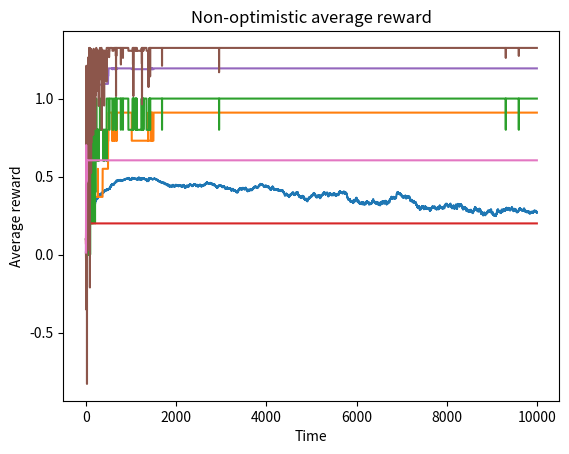

Reproduce this figure in Python.
import numpy
import random
from math import exp
import matplotlib.pyplot as plt

def selectArm(policy):
    selectedArm = random.randint(0, (policy.count(max(policy))-1))
    for i in range(len(policy)):
        if selectedArm == 0 and policy[i] == max(policy):
            return i
        elif policy[i] == max(policy):
            selectedArm -= 1

def selectGradiant(policy):
    eSum = 0
    for i in policy:
        eSum += exp(i)
    selectedArm = random.random()*eSum
    count = 0
    while selectedArm > 0:
        selectedArm -= exp(policy[count])
        count += 1
    return count-1, eSum

def averageReward(policy, actuals, epsilon=False):
    indices = []
    for i in range(len(policy)):
        if policy[i] == max(policy):
            indices.append(i)
    average = 0
    for i in indices:
        average += actuals[i]
    if epsilon != False:
        return ((average/len(indices)) * (1-epsilon)) + ((sum(actuals)/len(actuals)) * epsilon)
    return average/len(indices)

def optimalProbability(optimal, policy, epsilon=False, gradient=False):
    if epsilon != False:
        indices = []
        for i in range(len(policy)):
            if policy[i] == max(policy):
                indices.append(i)
        if optimal in indices:
            return (1/len(policy)) * epsilon + (1/len(indices)) * (1-epsilon)
        else:
            return (1/len(policy)) * epsilon
    elif gradient != False:
        return exp(policy[optimal])/gradient
    else:
        indices = []
        for i in range(len(policy)):
            if policy[i] == max(policy):
                indices.append(i)
        if optimal in indices:
            return 1/len(indices)
        else:
            return 0

def singleIterationPart1():
    #Gradient is spelled wrong consistently, I only noticed this towards the end of writing the code and I didn't want to go back to change it.
    means = []
    nonOptimisticPolicy = []
    nonOptimisticCounts = []
    epsilonPolicy = []
    epsilonCounts = []
    epsilonValue = 0.1
    optimisticPolicy = []
    optimisticCounts = []
    gradiantPolicy = []
    gradiantRewardSum = 0
    gradiantCount = 1
    gradiantZeroCheck = True
    gradiantAlpha = 0.05
    for i in range(10):
        means.append(numpy.random.normal(0, 1))
        nonOptimisticPolicy.append(0)
        epsilonPolicy.append(0)
        gradiantPolicy.append(0)
        nonOptimisticCounts.append(0)
        epsilonCounts.append(0)
        optimisticCounts.append(3)
    for i in range(10):
        optimisticPolicy.append(max(means)+3)
    for i in range(len(means)):
        if max(means) == means[i]:
            optimalChoice = i
    rewards = []
    probabilities = []
    timeStep = 0
    while timeStep < 10000:
        selectedArm, eSum = selectGradiant(gradiantPolicy)
        rewards.append([averageReward(nonOptimisticPolicy, means), averageReward(optimisticPolicy, means), averageReward(epsilonPolicy, means, epsilonValue)])
        probabilities.append([optimalProbability(optimalChoice, nonOptimisticPolicy), optimalProbability(optimalChoice, optimisticPolicy), optimalProbability(optimalChoice, epsilonPolicy, epsilonValue), optimalProbability(optimalChoice, gradiantPolicy, False, eSum)])
        selectedArm = selectArm(nonOptimisticPolicy)
        nonOptimisticPolicy[selectedArm] = (numpy.random.normal(means[selectedArm], 1) + nonOptimisticCounts[selectedArm]*nonOptimisticPolicy[selectedArm])/(nonOptimisticCounts[selectedArm]+1)
        nonOptimisticCounts[selectedArm] += 1
        if random.random() <= epsilonValue:
            selectedArm = random.randint(0, 9)
        else:
            selectedArm = selectArm(epsilonPolicy)
        epsilonPolicy[selectedArm] = (numpy.random.normal(means[selectedArm], 1) + epsilonCounts[selectedArm]*epsilonPolicy[selectedArm])/(epsilonCounts[selectedArm]+1)
        epsilonCounts[selectedArm] += 1
        selectedArm = selectArm(optimisticPolicy)
        optimisticPolicy[selectedArm] = (numpy.random.normal(means[selectedArm], 1) + optimisticCounts[selectedArm]*optimisticPolicy[selectedArm])/(optimisticCounts[selectedArm]+1)
        optimisticCounts[selectedArm] += 1
        gradiantReward = numpy.random.normal(means[selectedArm], 1)
        gradiantPolicy[selectedArm] = gradiantPolicy[selectedArm] + gradiantAlpha*(gradiantReward - (gradiantRewardSum/gradiantCount))*(1-(exp(gradiantPolicy[selectedArm])/eSum))
        for i in range(10):
            gradiantPolicy[i] = gradiantPolicy[i] - gradiantAlpha*(gradiantReward - (gradiantRewardSum/gradiantCount))*(exp(gradiantPolicy[i])/eSum)
        gradiantRewardSum += gradiantReward
        if gradiantZeroCheck:
            gradiantZeroCheck = False
        else:
            gradiantCount += 1
        timeStep += 1
    return rewards, probabilities, means


probabilities = []
averages = []
for i in range(4):
    newLine = []
    for j in range(10000):
        newLine.append(0)
    probabilities.append(newLine)
for i in range(3):
    newLine = []
    for j in range(10000):
        newLine.append(0)
    averages.append(newLine)
iterations = 5
for i in range(iterations):
    res = singleIterationPart1()
    for i in range(len(res[0])):
        for j in range(3):
            averages[j][i] += res[0][i][j]
        for j in range(4):
            probabilities[j][i] += res[1][i][j]
for i in range(3):
    for j in range(10000):
        averages[i][j] = averages[i][j]/iterations
for i in range(4):
    for j in range(10000):
        probabilities[i][j] = probabilities[i][j]/iterations

#Showing gradient probability of correct decision
plt.title("Gradient correct decision probability")
plt.xlabel("Time")
plt.ylabel("Probability of correct decision")
plt.plot(probabilities[3])
plt.show()
#Showing epsilon-greedy probability of correct decision
plt.title("Epsilon-greedy correct decision probability")
plt.xlabel("Time")
plt.ylabel("Probability of correct decision")
plt.plot(probabilities[2])
plt.show()
#Showing optimistic probability of correct decision
plt.title("Optimistic greedy correct decision probability")
plt.xlabel("Time")
plt.ylabel("Probability of correct decision")
plt.plot(probabilities[1])
plt.show()
#Showing non-optimistic probability of correct decision
plt.title("Non-Optimistic greedy correct decision probability")
plt.xlabel("Time")
plt.ylabel("Probability of correct decision")
plt.plot(probabilities[0])
plt.show()
#Showing epsilon-greedy average reward
plt.title("Epsilon-greedy average reward")
plt.xlabel("Time")
plt.ylabel("Average reward")
plt.plot(averages[2])
plt.show()
#Showing optimistic average reward
plt.title("Optimistic average reward")
plt.xlabel("Time")
plt.ylabel("Average reward")
plt.plot(averages[1])
plt.show()
#Showing non-optimistic average reward
plt.title("Non-optimistic average reward")
plt.xlabel("Time")
plt.ylabel("Average reward")
plt.plot(averages[0])
plt.show()